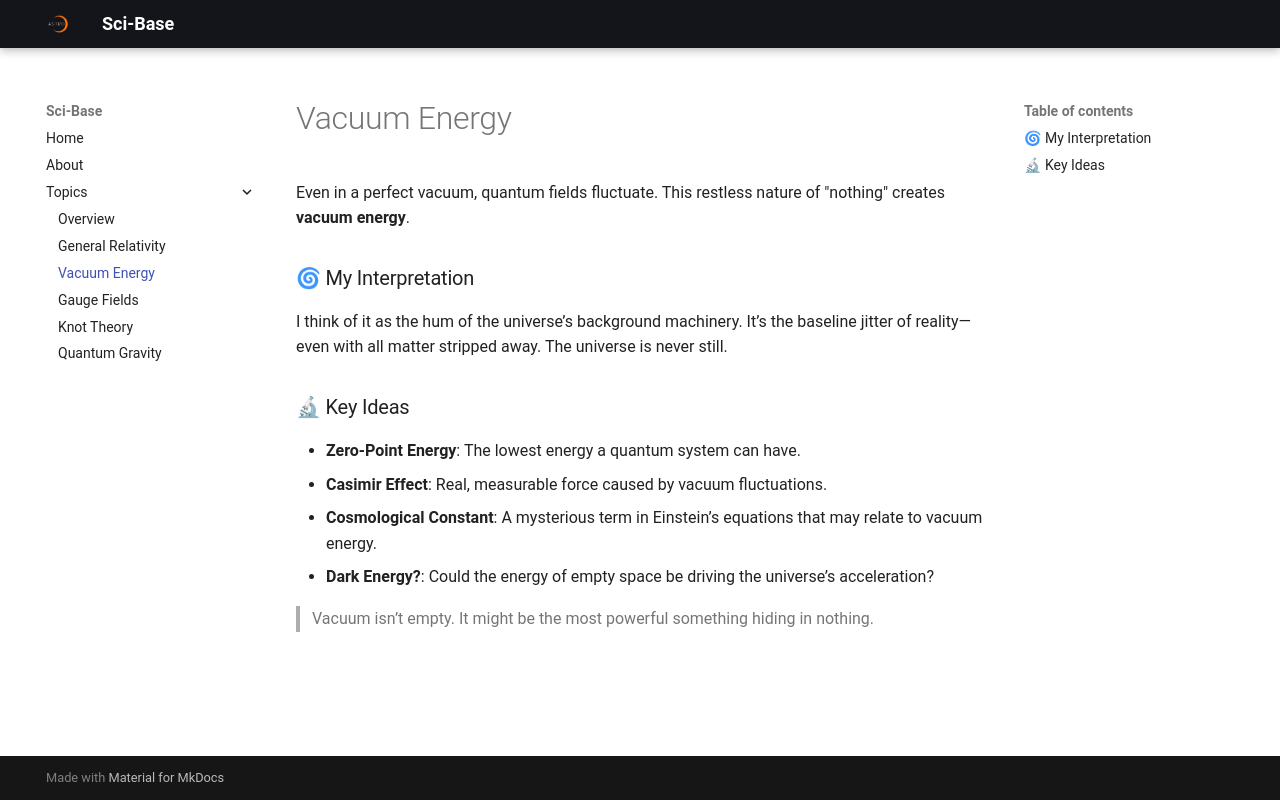

repository: Arush-Bhat/sci-base · page: topics/vacuum-energy/index.html · generator: mkdocs

# Vacuum Energy

Even in a perfect vacuum, quantum fields fluctuate. This restless nature of "nothing" creates **vacuum energy**.

### 🌀 My Interpretation

I think of it as the hum of the universe’s background machinery. It’s the baseline jitter of reality—even with all matter stripped away. The universe is never still.

### 🔬 Key Ideas

- **Zero-Point Energy**: The lowest energy a quantum system can have.
- **Casimir Effect**: Real, measurable force caused by vacuum fluctuations.
- **Cosmological Constant**: A mysterious term in Einstein’s equations that may relate to vacuum energy.
- **Dark Energy?**: Could the energy of empty space be driving the universe’s acceleration?

> Vacuum isn’t empty. It might be the most powerful something hiding in nothing.
